Run: headless pygame with SDL's dummy video driver; simulated clock (each Clock.tick advances the game by its frame time, no real sleeping); random seed 0; keys injected as events and as key.get_pressed() state; mouse plan: one left click at the window centre at the start of phase 2, then a move to the lower-right quarter at the start of phase 3; restart key SPACE tapped at the start of phases 3 and 4.
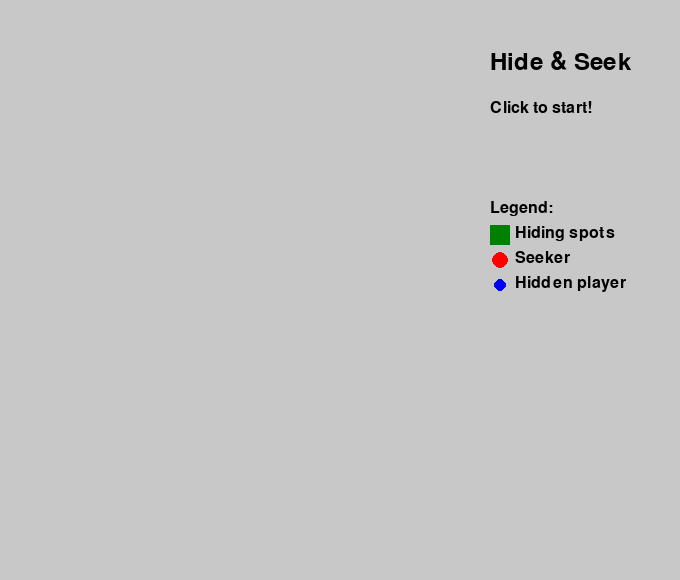
Frame 1 of 4 · flips 1–60 · no input
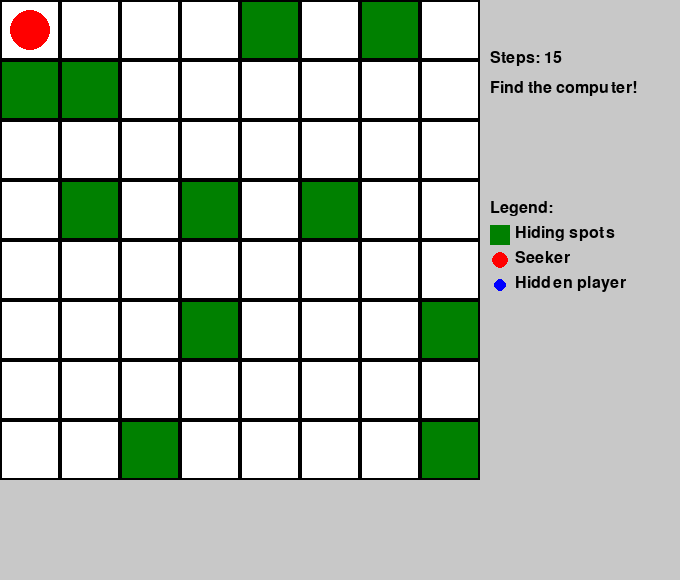
Frame 2 of 4 · flips 61–180 · clicked the window centre · tapped SPACE, RETURN · held RIGHT (→), D
Frame 3 of 4 · flips 181–300 · moved the mouse to the lower-right quarter · tapped SPACE · held DOWN (↓), S · screen unchanged from frame 2, image omitted
Frame 4 of 4 · flips 301–420 · tapped SPACE · held LEFT (←), A, UP (↑), W · screen unchanged from frame 3, image omitted

The pygame program that drew these frames:

import pygame
import sys
import random
import heapq
from enum import Enum
from typing import List, Tuple, Optional

# Initialize Pygame
pygame.init()

# Constants
GRID_SIZE = 8
CELL_SIZE = 60
WINDOW_WIDTH = GRID_SIZE * CELL_SIZE + 200
WINDOW_HEIGHT = GRID_SIZE * CELL_SIZE + 100
FPS = 60

# Colors
WHITE = (255, 255, 255)
BLACK = (0, 0, 0)
GRAY = (128, 128, 128)
LIGHT_GRAY = (200, 200, 200)
GREEN = (0, 255, 0)
RED = (255, 0, 0)
BLUE = (0, 0, 255)
YELLOW = (255, 255, 0)
ORANGE = (255, 165, 0)
DARK_GREEN = (0, 128, 0)

class GameState(Enum):
    MENU = 1
    PLAYER_HIDING = 2
    COMPUTER_SEEKING = 3
    COMPUTER_HIDING = 4
    PLAYER_SEEKING = 5
    GAME_OVER = 6

class HideSeekGame:
    def __init__(self):
        self.screen = pygame.display.set_mode((WINDOW_WIDTH, WINDOW_HEIGHT))
        pygame.display.set_caption("Hide & Seek with A* Pathfinding")
        self.clock = pygame.time.Clock()
        self.font = pygame.font.Font(None, 24)
        self.big_font = pygame.font.Font(None, 36)
        
        self.grid = [[0 for _ in range(GRID_SIZE)] for _ in range(GRID_SIZE)]
        self.hiding_spots = []
        self.generate_hiding_spots()
        
        self.state = GameState.MENU
        self.max_steps = 15
        self.steps_remaining = self.max_steps
        self.hidden_position = None
        self.seeker_position = (0, 0)
        self.last_distance = float('inf')
        self.feedback_text = ""
        self.winner = None
        
    def generate_hiding_spots(self):
        """Generate random hiding spots on the grid"""
        self.hiding_spots = []
        num_spots = random.randint(8, 12)
        
        for _ in range(num_spots):
            while True:
                x = random.randint(0, GRID_SIZE - 1)
                y = random.randint(0, GRID_SIZE - 1)
                if (x, y) not in self.hiding_spots:
                    self.hiding_spots.append((x, y))
                    break
    
    def manhattan_distance(self, pos1: Tuple[int, int], pos2: Tuple[int, int]) -> int:
        """Calculate Manhattan distance between two positions"""
        return abs(pos1[0] - pos2[0]) + abs(pos1[1] - pos2[1])
    
    def a_star_distance(self, start: Tuple[int, int], goal: Tuple[int, int]) -> int:
        """Calculate shortest path distance using A* algorithm"""
        if start == goal:
            return 0
            
        open_set = [(0, start)]
        g_score = {start: 0}
        
        while open_set:
            current_f, current = heapq.heappop(open_set)
            
            if current == goal:
                return g_score[current]
            
            for dx, dy in [(0, 1), (1, 0), (0, -1), (-1, 0)]:
                neighbor = (current[0] + dx, current[1] + dy)
                
                if (0 <= neighbor[0] < GRID_SIZE and 
                    0 <= neighbor[1] < GRID_SIZE):
                    
                    tentative_g = g_score[current] + 1
                    
                    if neighbor not in g_score or tentative_g < g_score[neighbor]:
                        g_score[neighbor] = tentative_g
                        f_score = tentative_g + self.manhattan_distance(neighbor, goal)
                        heapq.heappush(open_set, (f_score, neighbor))
        
        return float('inf')  # No path found
    
    def get_temperature_feedback(self, distance: int) -> Tuple[str, tuple]:
        """Get hot/cold feedback based on distance"""
        if distance == 0:
            return "FOUND!", GREEN
        elif distance <= 2:
            return "BURNING HOT!", RED
        elif distance <= 4:
            return "Hot", ORANGE
        elif distance <= 6:
            return "Warm", YELLOW
        elif distance <= 10:
            return "Cool", LIGHT_GRAY
        else:
            return "Cold", BLUE
    
    def computer_seek(self):
        """Computer's turn to seek the player"""
        if self.steps_remaining <= 0:
            self.winner = "Player"
            self.state = GameState.GAME_OVER
            return
        
        # Simple AI: move towards the closest hiding spot
        best_move = None
        best_distance = float('inf')
        
        current_x, current_y = self.seeker_position
        
        for dx, dy in [(0, 1), (1, 0), (0, -1), (-1, 0)]:
            new_x, new_y = current_x + dx, current_y + dy
            
            if 0 <= new_x < GRID_SIZE and 0 <= new_y < GRID_SIZE:
                min_dist_to_hiding_spot = min(
                    self.a_star_distance((new_x, new_y), spot) 
                    for spot in self.hiding_spots
                )
                
                if min_dist_to_hiding_spot < best_distance:
                    best_distance = min_dist_to_hiding_spot
                    best_move = (new_x, new_y)
        
        if best_move:
            self.seeker_position = best_move
            self.steps_remaining -= 1
            
            # Check if computer found the player
            if self.seeker_position == self.hidden_position:
                self.winner = "Computer"
                self.state = GameState.GAME_OVER
            else:
                distance = self.a_star_distance(self.seeker_position, self.hidden_position)
                self.feedback_text, _ = self.get_temperature_feedback(distance)
    
    def handle_click(self, pos):
        """Handle mouse clicks"""
        x, y = pos
        grid_x = x // CELL_SIZE
        grid_y = y // CELL_SIZE
        
        if 0 <= grid_x < GRID_SIZE and 0 <= grid_y < GRID_SIZE:
            if self.state == GameState.PLAYER_HIDING:
                if (grid_x, grid_y) in self.hiding_spots:
                    self.hidden_position = (grid_x, grid_y)
                    self.seeker_position = (0, 0)
                    self.steps_remaining = self.max_steps
                    self.state = GameState.COMPUTER_SEEKING
                    self.feedback_text = "Computer is seeking..."
            
            elif self.state == GameState.PLAYER_SEEKING:
                if self.steps_remaining > 0:
                    self.seeker_position = (grid_x, grid_y)
                    self.steps_remaining -= 1
                    
                    if self.seeker_position == self.hidden_position:
                        self.winner = "Player"
                        self.state = GameState.GAME_OVER
                    else:
                        distance = self.a_star_distance(self.seeker_position, self.hidden_position)
                        self.feedback_text, _ = self.get_temperature_feedback(distance)
                        
                        if self.steps_remaining == 0:
                            self.winner = "Computer"
                            self.state = GameState.GAME_OVER
    
    def start_new_game(self):
        """Start a new game"""
        self.generate_hiding_spots()
        self.steps_remaining = self.max_steps
        self.hidden_position = None
        self.seeker_position = (0, 0)
        self.feedback_text = ""
        self.winner = None
        
        # Randomly choose who hides first
        if random.choice([True, False]):
            self.state = GameState.PLAYER_HIDING
        else:
            self.state = GameState.COMPUTER_HIDING
            # Computer chooses a random hiding spot
            self.hidden_position = random.choice(self.hiding_spots)
            self.state = GameState.PLAYER_SEEKING
            self.feedback_text = "Find the computer!"
    
    def draw_grid(self):
        """Draw the game grid"""
        for x in range(GRID_SIZE):
            for y in range(GRID_SIZE):
                rect = pygame.Rect(x * CELL_SIZE, y * CELL_SIZE, CELL_SIZE, CELL_SIZE)
                
                # Color cells based on their type
                if (x, y) in self.hiding_spots:
                    pygame.draw.rect(self.screen, DARK_GREEN, rect)
                else:
                    pygame.draw.rect(self.screen, WHITE, rect)
                
                # Draw seeker position
                if (x, y) == self.seeker_position:
                    pygame.draw.circle(self.screen, RED, rect.center, CELL_SIZE // 3)
                
                # Draw hidden position if game is over
                if (self.state == GameState.GAME_OVER and 
                    (x, y) == self.hidden_position):
                    pygame.draw.circle(self.screen, BLUE, rect.center, CELL_SIZE // 4)
                
                pygame.draw.rect(self.screen, BLACK, rect, 2)
    
    def draw_ui(self):
        """Draw the user interface"""
        ui_x = GRID_SIZE * CELL_SIZE + 10
        
        # Game state
        if self.state == GameState.MENU:
            text = self.big_font.render("Hide & Seek", True, BLACK)
            self.screen.blit(text, (ui_x, 50))
            text = self.font.render("Click to start!", True, BLACK)
            self.screen.blit(text, (ui_x, 100))
        
        elif self.state == GameState.PLAYER_HIDING:
            text = self.font.render("Click on a green", True, BLACK)
            self.screen.blit(text, (ui_x, 50))
            text = self.font.render("hiding spot!", True, BLACK)
            self.screen.blit(text, (ui_x, 70))
        
        elif self.state in [GameState.COMPUTER_SEEKING, GameState.PLAYER_SEEKING]:
            text = self.font.render(f"Steps: {self.steps_remaining}", True, BLACK)
            self.screen.blit(text, (ui_x, 50))
            
            if self.feedback_text:
                text = self.font.render(self.feedback_text, True, BLACK)
                self.screen.blit(text, (ui_x, 80))
        
        elif self.state == GameState.GAME_OVER:
            text = self.big_font.render(f"{self.winner} Wins!", True, BLACK)
            self.screen.blit(text, (ui_x, 50))
            text = self.font.render("Click to play again", True, BLACK)
            self.screen.blit(text, (ui_x, 100))
        
        # Legend
        legend_y = 200
        text = self.font.render("Legend:", True, BLACK)
        self.screen.blit(text, (ui_x, legend_y))
        
        pygame.draw.rect(self.screen, DARK_GREEN, (ui_x, legend_y + 25, 20, 20))
        text = self.font.render("Hiding spots", True, BLACK)
        self.screen.blit(text, (ui_x + 25, legend_y + 25))
        
        pygame.draw.circle(self.screen, RED, (ui_x + 10, legend_y + 60), 8)
        text = self.font.render("Seeker", True, BLACK)
        self.screen.blit(text, (ui_x + 25, legend_y + 50))
        
        pygame.draw.circle(self.screen, BLUE, (ui_x + 10, legend_y + 85), 6)
        text = self.font.render("Hidden player", True, BLACK)
        self.screen.blit(text, (ui_x + 25, legend_y + 75))
    
    def run(self):
        """Main game loop"""
        running = True
        
        while running:
            for event in pygame.event.get():
                if event.type == pygame.QUIT:
                    running = False
                
                elif event.type == pygame.MOUSEBUTTONDOWN:
                    if self.state == GameState.MENU:
                        self.start_new_game()
                    elif self.state == GameState.GAME_OVER:
                        self.start_new_game()
                    else:
                        self.handle_click(event.pos)
                
                elif event.type == pygame.KEYDOWN:
                    if event.key == pygame.K_SPACE and self.state == GameState.COMPUTER_SEEKING:
                        self.computer_seek()
            
            # Auto-advance computer seeking
            if self.state == GameState.COMPUTER_SEEKING:
                pygame.time.wait(1000)  # Wait 1 second
                self.computer_seek()
            
            # Draw everything
            self.screen.fill(LIGHT_GRAY)
            
            if self.state != GameState.MENU:
                self.draw_grid()
            
            self.draw_ui()
            
            pygame.display.flip()
            self.clock.tick(FPS)
        
        pygame.quit()
        sys.exit()

if __name__ == "__main__":
    game = HideSeekGame()
    game.run()
